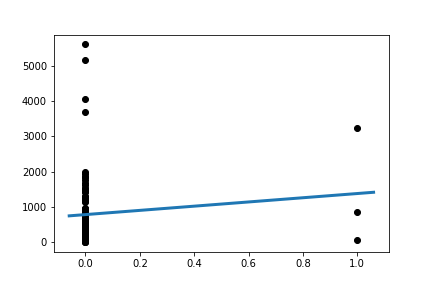

Values plotted in this chart, from the file beside it:
Slope:	596.271062271066
Intercept:	787.4
R_value:	0.103
P_value:	0.3231
